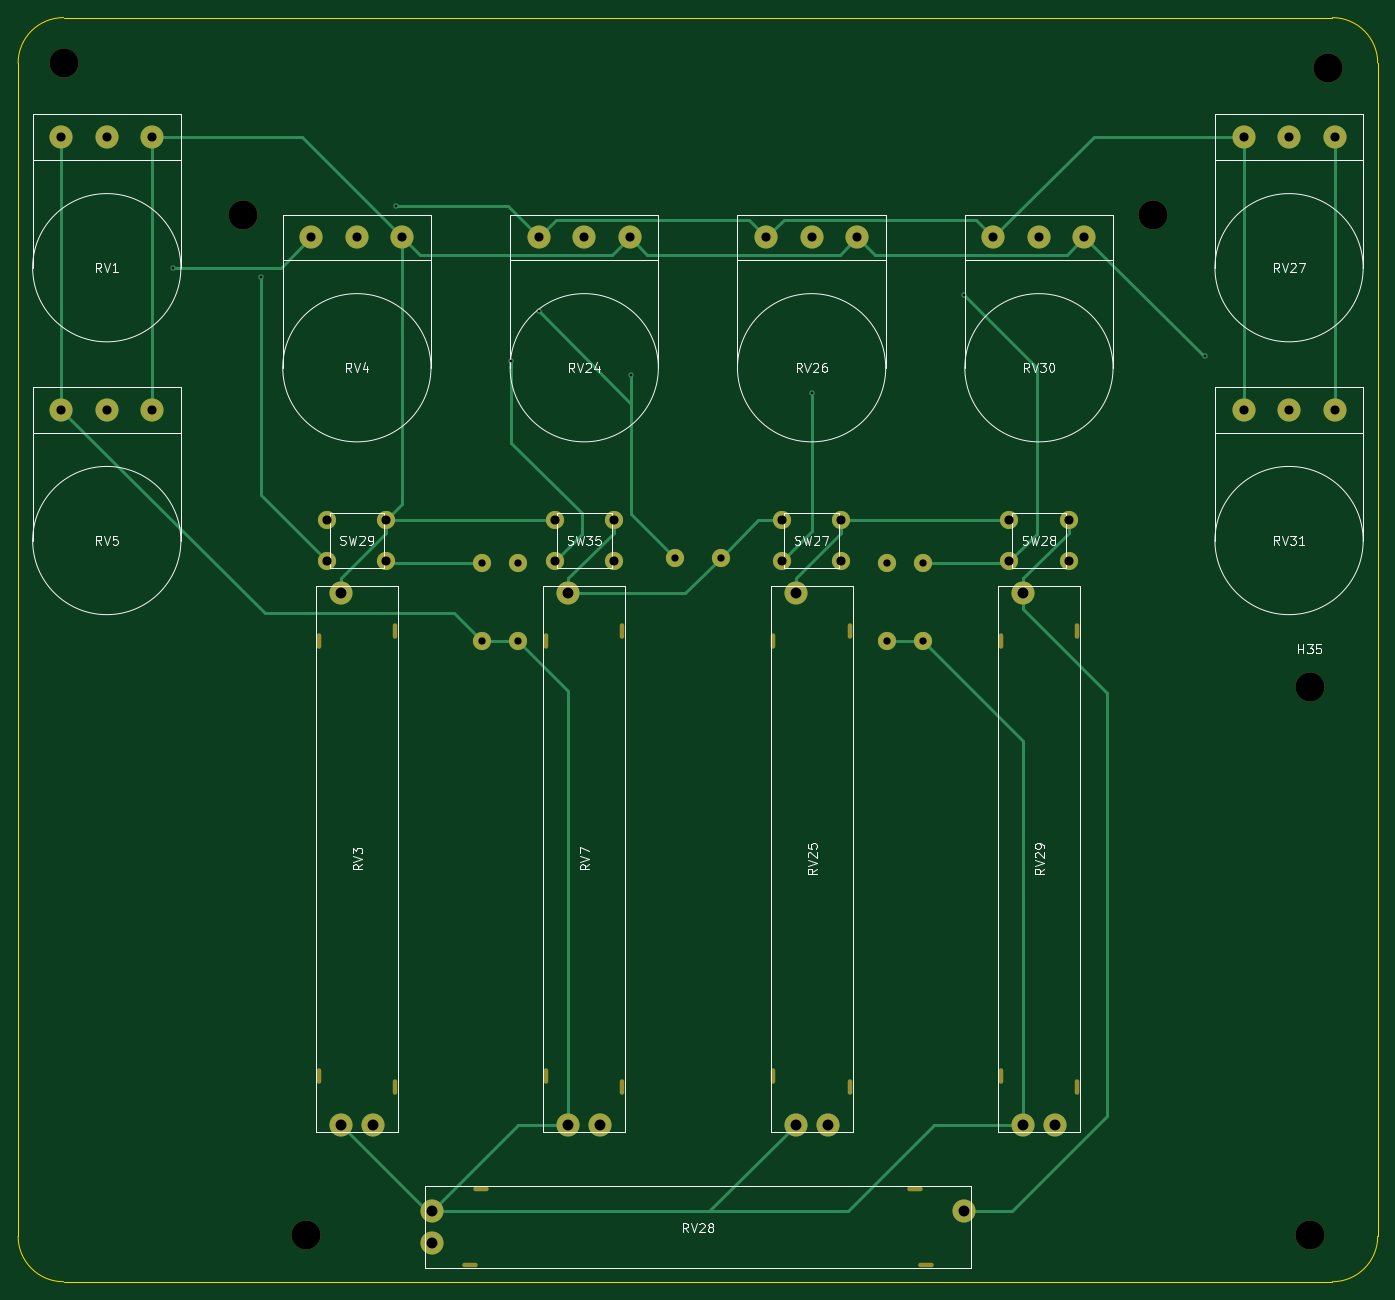
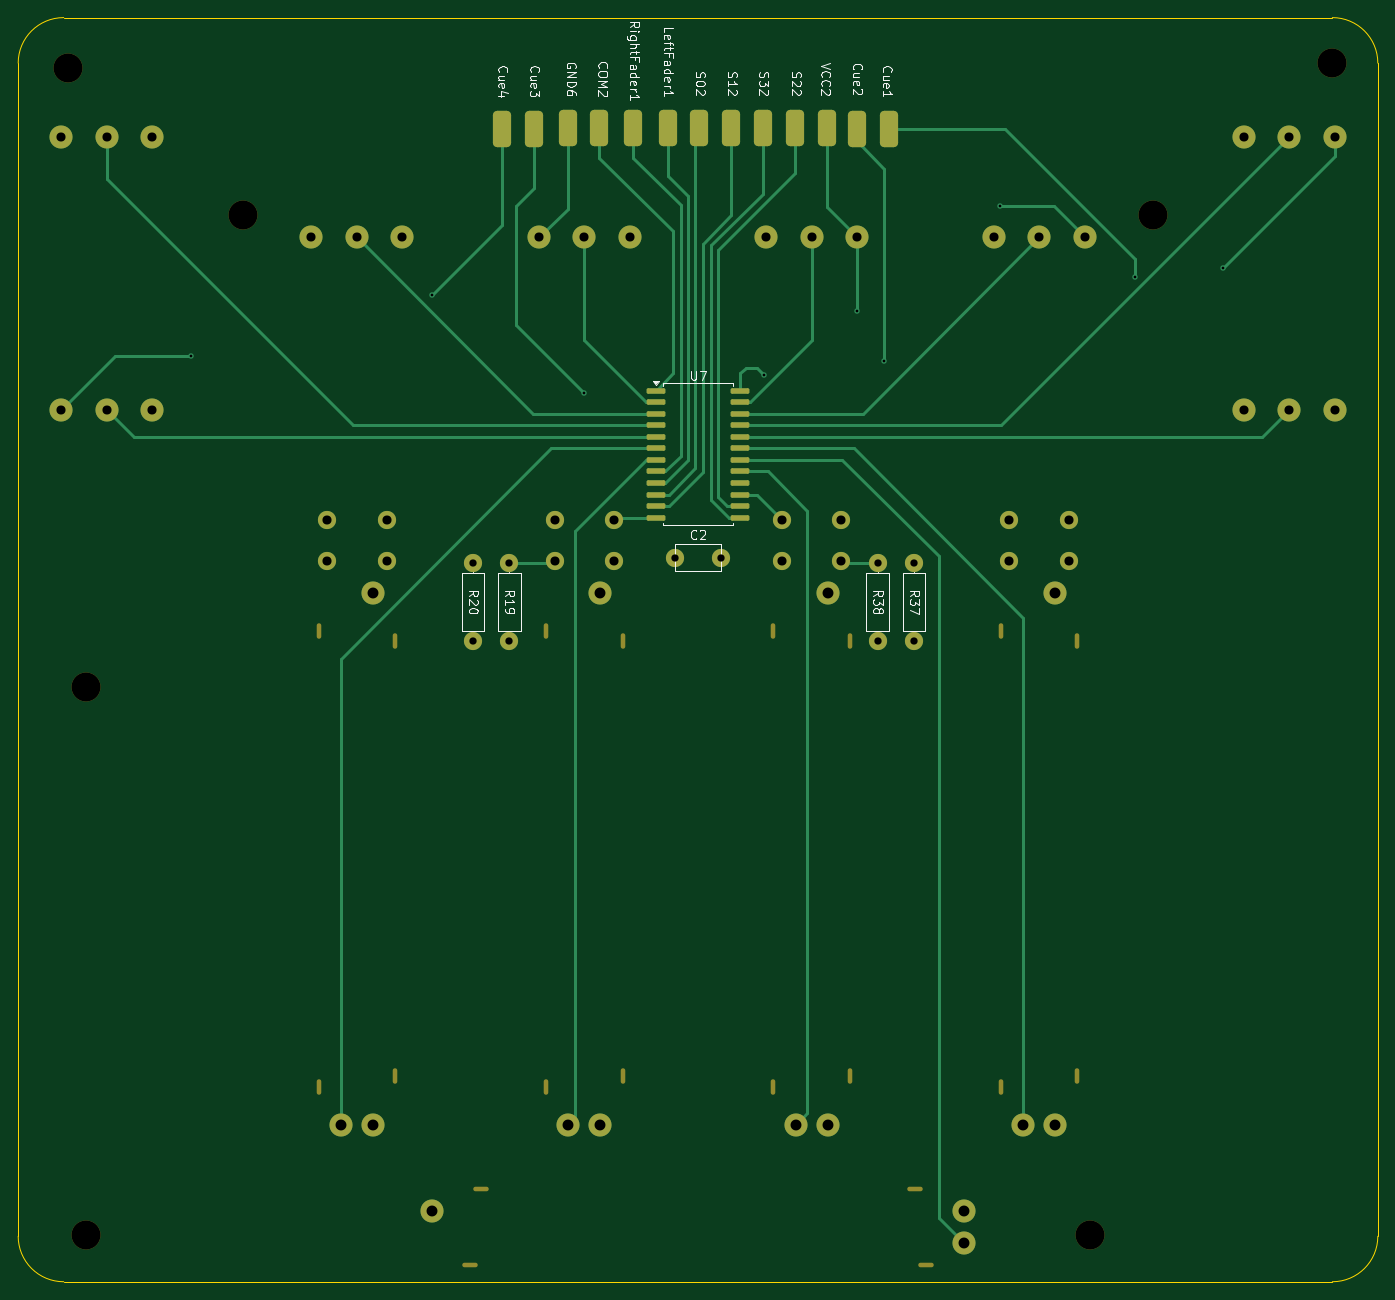
Circuit board: 11 layer files. Board 149.5 x 139.0 mm.
- bottom_copper: DJ but to separate PCBs-B_Cu.gbl (15633 bytes)
- bottom_mask: DJ but to separate PCBs-B_Mask.gbs (5606 bytes)
- paste: DJ but to separate PCBs-B_Paste.gbp (1716 bytes)
- bottom_silk: DJ but to separate PCBs-B_Silkscreen.gbo (42669 bytes)
- outline: DJ but to separate PCBs-Edge_Cuts.gm1 (848 bytes)
- top_copper: DJ but to separate PCBs-F_Cu.gtl (10589 bytes)
- top_mask: DJ but to separate PCBs-F_Mask.gts (3518 bytes)
- paste: DJ but to separate PCBs-F_Paste.gtp (468 bytes)
- top_silk: DJ but to separate PCBs-F_Silkscreen.gto (36451 bytes)
- drill: DJ but to separate PCBs-NPTH.drl (1451 bytes)
- drill: DJ but to separate PCBs-PTH.drl (1460 bytes)

=== bottom_copper: DJ but to separate PCBs-B_Cu.gbl (15633 bytes, source omitted) ===
=== bottom_mask: DJ but to separate PCBs-B_Mask.gbs ===
%TF.GenerationSoftware,KiCad,Pcbnew,10.0.0*%
%TF.CreationDate,2026-06-20T16:57:28-04:00*%
%TF.ProjectId,DJ but to separate PCBs,444a2062-7574-4207-946f-207365706172,rev?*%
%TF.SameCoordinates,Original*%
%TF.FileFunction,Soldermask,Bot*%
%TF.FilePolarity,Negative*%
%FSLAX46Y46*%
G04 Gerber Fmt 4.6, Leading zero omitted, Abs format (unit mm)*
G04 Created by KiCad (PCBNEW 10.0.0) date 2026-06-20 16:57:28*
%MOMM*%
%LPD*%
G01*
G04 APERTURE LIST*
G04 Aperture macros list*
%AMRoundRect*
0 Rectangle with rounded corners*
0 $1 Rounding radius*
0 $2 $3 $4 $5 $6 $7 $8 $9 X,Y pos of 4 corners*
0 Add a 4 corners polygon primitive as box body*
4,1,4,$2,$3,$4,$5,$6,$7,$8,$9,$2,$3,0*
0 Add four circle primitives for the rounded corners*
1,1,$1+$1,$2,$3*
1,1,$1+$1,$4,$5*
1,1,$1+$1,$6,$7*
1,1,$1+$1,$8,$9*
0 Add four rect primitives between the rounded corners*
20,1,$1+$1,$2,$3,$4,$5,0*
20,1,$1+$1,$4,$5,$6,$7,0*
20,1,$1+$1,$6,$7,$8,$9,0*
20,1,$1+$1,$8,$9,$2,$3,0*%
G04 Aperture macros list end*
%ADD10RoundRect,0.500000X0.500000X1.500000X-0.500000X1.500000X-0.500000X-1.500000X0.500000X-1.500000X0*%
%ADD11C,2.000000*%
%ADD12O,1.700000X0.500000*%
%ADD13C,2.540000*%
%ADD14RoundRect,0.500000X-0.500000X-1.500000X0.500000X-1.500000X0.500000X1.500000X-0.500000X1.500000X0*%
%ADD15C,3.200000*%
%ADD16O,0.500000X1.700000*%
%ADD17RoundRect,0.150000X0.875000X0.150000X-0.875000X0.150000X-0.875000X-0.150000X0.875000X-0.150000X0*%
G04 APERTURE END LIST*
D10*
%TO.C,Cue3*%
X103250000Y-22500000D03*
%TD*%
D11*
%TO.C,R19*%
X106000000Y-70200000D03*
X106000000Y-78800000D03*
%TD*%
D12*
%TO.C,RV28*%
X60150000Y-147450000D03*
X61350000Y-139050000D03*
X109150000Y-139050000D03*
X110350000Y-147450000D03*
D13*
X56000000Y-141500000D03*
X56000000Y-145000000D03*
X114500000Y-141500000D03*
%TD*%
D14*
%TO.C,COM2*%
X96100000Y-22350000D03*
%TD*%
D11*
%TO.C,SW27*%
X94500000Y-65500000D03*
X101000000Y-65500000D03*
X94500000Y-70000000D03*
X101000000Y-70000000D03*
%TD*%
D15*
%TO.C,H23*%
X154500000Y-15750000D03*
%TD*%
D13*
%TO.C,RV31*%
X145250000Y-53400000D03*
X150250000Y-53400000D03*
X155250000Y-53400000D03*
%TD*%
%TO.C,RV30*%
X117750000Y-34400000D03*
X122750000Y-34400000D03*
X127750000Y-34400000D03*
%TD*%
%TO.C,RV1*%
X15250000Y-23400000D03*
X20250000Y-23400000D03*
X25250000Y-23400000D03*
%TD*%
D16*
%TO.C,RV25*%
X101950000Y-127850000D03*
X93550000Y-126650000D03*
X93550000Y-78850000D03*
X101950000Y-77650000D03*
D13*
X96000000Y-132000000D03*
X99500000Y-132000000D03*
X96000000Y-73500000D03*
%TD*%
D11*
%TO.C,C2*%
X82750000Y-69625000D03*
X87750000Y-69625000D03*
%TD*%
D14*
%TO.C,RightFader1*%
X92350000Y-22350000D03*
%TD*%
%TO.C,S12*%
X81600000Y-22350000D03*
%TD*%
%TO.C,LeftFader1*%
X88600000Y-22350000D03*
%TD*%
D13*
%TO.C,RV5*%
X15250000Y-53400000D03*
X20250000Y-53400000D03*
X25250000Y-53400000D03*
%TD*%
D15*
%TO.C,H22*%
X42157500Y-144150000D03*
%TD*%
D16*
%TO.C,RV29*%
X126950000Y-127850000D03*
X118550000Y-126650000D03*
X118550000Y-78850000D03*
X126950000Y-77650000D03*
D13*
X121000000Y-132000000D03*
X124500000Y-132000000D03*
X121000000Y-73500000D03*
%TD*%
%TO.C,RV24*%
X67750000Y-34400000D03*
X72750000Y-34400000D03*
X77750000Y-34400000D03*
%TD*%
D14*
%TO.C,S32*%
X78100000Y-22350000D03*
%TD*%
D13*
%TO.C,RV27*%
X145250000Y-23400000D03*
X150250000Y-23400000D03*
X155250000Y-23400000D03*
%TD*%
D14*
%TO.C,GND6*%
X99600000Y-22350000D03*
%TD*%
D16*
%TO.C,RV7*%
X76950000Y-127850000D03*
X68550000Y-126650000D03*
X68550000Y-78850000D03*
X76950000Y-77650000D03*
D13*
X71000000Y-132000000D03*
X74500000Y-132000000D03*
X71000000Y-73500000D03*
%TD*%
D11*
%TO.C,SW35*%
X69500000Y-65500000D03*
X76000000Y-65500000D03*
X69500000Y-70000000D03*
X76000000Y-70000000D03*
%TD*%
%TO.C,R38*%
X65500000Y-70200000D03*
X65500000Y-78800000D03*
%TD*%
D14*
%TO.C,S22*%
X74550000Y-22350000D03*
%TD*%
D15*
%TO.C,H35*%
X152500000Y-83850000D03*
%TD*%
D13*
%TO.C,RV26*%
X92750000Y-34400000D03*
X97750000Y-34400000D03*
X102750000Y-34400000D03*
%TD*%
D15*
%TO.C,H24*%
X152500000Y-144150000D03*
%TD*%
%TO.C,H21*%
X15500000Y-15250000D03*
%TD*%
%TO.C,H26*%
X135250000Y-32000000D03*
%TD*%
D10*
%TO.C,Cue1*%
X64250000Y-22500000D03*
%TD*%
D17*
%TO.C,U7*%
X89900000Y-51265000D03*
X89900000Y-52535000D03*
X89900000Y-53805000D03*
X89900000Y-55075000D03*
X89900000Y-56345000D03*
X89900000Y-57615000D03*
X89900000Y-58885000D03*
X89900000Y-60155000D03*
X89900000Y-61425000D03*
X89900000Y-62695000D03*
X89900000Y-63965000D03*
X89900000Y-65235000D03*
X80600000Y-65235000D03*
X80600000Y-63965000D03*
X80600000Y-62695000D03*
X80600000Y-61425000D03*
X80600000Y-60155000D03*
X80600000Y-58885000D03*
X80600000Y-57615000D03*
X80600000Y-56345000D03*
X80600000Y-55075000D03*
X80600000Y-53805000D03*
X80600000Y-52535000D03*
X80600000Y-51265000D03*
%TD*%
D11*
%TO.C,R37*%
X61500000Y-70200000D03*
X61500000Y-78800000D03*
%TD*%
D10*
%TO.C,Cue4*%
X106750000Y-22500000D03*
%TD*%
D13*
%TO.C,RV4*%
X42750000Y-34400000D03*
X47750000Y-34400000D03*
X52750000Y-34400000D03*
%TD*%
D11*
%TO.C,SW28*%
X119500000Y-65500000D03*
X126000000Y-65500000D03*
X119500000Y-70000000D03*
X126000000Y-70000000D03*
%TD*%
%TO.C,SW29*%
X44500000Y-65500000D03*
X51000000Y-65500000D03*
X44500000Y-70000000D03*
X51000000Y-70000000D03*
%TD*%
D16*
%TO.C,RV3*%
X51950000Y-127850000D03*
X43550000Y-126650000D03*
X43550000Y-78850000D03*
X51950000Y-77650000D03*
D13*
X46000000Y-132000000D03*
X49500000Y-132000000D03*
X46000000Y-73500000D03*
%TD*%
D11*
%TO.C,R20*%
X110000000Y-70200000D03*
X110000000Y-78800000D03*
%TD*%
D14*
%TO.C,VCC2*%
X71100000Y-22350000D03*
%TD*%
D10*
%TO.C,Cue2*%
X67750000Y-22500000D03*
%TD*%
D14*
%TO.C,S02*%
X85100000Y-22350000D03*
%TD*%
D15*
%TO.C,H25*%
X35250000Y-32000000D03*
%TD*%
M02*

=== paste: DJ but to separate PCBs-B_Paste.gbp (1716 bytes, source withheld) ===
=== bottom_silk: DJ but to separate PCBs-B_Silkscreen.gbo (42669 bytes, source omitted) ===
=== outline: DJ but to separate PCBs-Edge_Cuts.gm1 ===
%TF.GenerationSoftware,KiCad,Pcbnew,10.0.0*%
%TF.CreationDate,2026-06-20T16:57:28-04:00*%
%TF.ProjectId,DJ but to separate PCBs,444a2062-7574-4207-946f-207365706172,rev?*%
%TF.SameCoordinates,Original*%
%TF.FileFunction,Profile,NP*%
%FSLAX46Y46*%
G04 Gerber Fmt 4.6, Leading zero omitted, Abs format (unit mm)*
G04 Created by KiCad (PCBNEW 10.0.0) date 2026-06-20 16:57:28*
%MOMM*%
%LPD*%
G01*
G04 APERTURE LIST*
%TA.AperFunction,Profile*%
%ADD10C,0.050000*%
%TD*%
G04 APERTURE END LIST*
D10*
X10500000Y-15250000D02*
X10500000Y-15250000D01*
G75*
G02*
X15500000Y-10250000I5000000J0D01*
G01*
X155000000Y-10250000D01*
G75*
G02*
X160000000Y-15250000I0J-5000000D01*
G01*
X160000000Y-144250000D01*
G75*
G02*
X155000000Y-149250000I-5000000J0D01*
G01*
X15500000Y-149250000D01*
G75*
G02*
X10500000Y-144250000I0J5000000D01*
G01*
X10500000Y-15250000D01*
M02*

=== top_copper: DJ but to separate PCBs-F_Cu.gtl (10589 bytes, source omitted) ===
=== top_mask: DJ but to separate PCBs-F_Mask.gts ===
%TF.GenerationSoftware,KiCad,Pcbnew,10.0.0*%
%TF.CreationDate,2026-06-20T16:57:28-04:00*%
%TF.ProjectId,DJ but to separate PCBs,444a2062-7574-4207-946f-207365706172,rev?*%
%TF.SameCoordinates,Original*%
%TF.FileFunction,Soldermask,Top*%
%TF.FilePolarity,Negative*%
%FSLAX46Y46*%
G04 Gerber Fmt 4.6, Leading zero omitted, Abs format (unit mm)*
G04 Created by KiCad (PCBNEW 10.0.0) date 2026-06-20 16:57:28*
%MOMM*%
%LPD*%
G01*
G04 APERTURE LIST*
%ADD10C,2.000000*%
%ADD11O,1.700000X0.500000*%
%ADD12C,2.540000*%
%ADD13C,3.200000*%
%ADD14O,0.500000X1.700000*%
G04 APERTURE END LIST*
D10*
%TO.C,R19*%
X106000000Y-70200000D03*
X106000000Y-78800000D03*
%TD*%
D11*
%TO.C,RV28*%
X60150000Y-147450000D03*
X61350000Y-139050000D03*
X109150000Y-139050000D03*
X110350000Y-147450000D03*
D12*
X56000000Y-141500000D03*
X56000000Y-145000000D03*
X114500000Y-141500000D03*
%TD*%
D10*
%TO.C,SW27*%
X94500000Y-65500000D03*
X101000000Y-65500000D03*
X94500000Y-70000000D03*
X101000000Y-70000000D03*
%TD*%
D13*
%TO.C,H23*%
X154500000Y-15750000D03*
%TD*%
D12*
%TO.C,RV31*%
X145250000Y-53400000D03*
X150250000Y-53400000D03*
X155250000Y-53400000D03*
%TD*%
%TO.C,RV30*%
X117750000Y-34400000D03*
X122750000Y-34400000D03*
X127750000Y-34400000D03*
%TD*%
%TO.C,RV1*%
X15250000Y-23400000D03*
X20250000Y-23400000D03*
X25250000Y-23400000D03*
%TD*%
D14*
%TO.C,RV25*%
X101950000Y-127850000D03*
X93550000Y-126650000D03*
X93550000Y-78850000D03*
X101950000Y-77650000D03*
D12*
X96000000Y-132000000D03*
X99500000Y-132000000D03*
X96000000Y-73500000D03*
%TD*%
D10*
%TO.C,C2*%
X82750000Y-69625000D03*
X87750000Y-69625000D03*
%TD*%
D12*
%TO.C,RV5*%
X15250000Y-53400000D03*
X20250000Y-53400000D03*
X25250000Y-53400000D03*
%TD*%
D13*
%TO.C,H22*%
X42157500Y-144150000D03*
%TD*%
D14*
%TO.C,RV29*%
X126950000Y-127850000D03*
X118550000Y-126650000D03*
X118550000Y-78850000D03*
X126950000Y-77650000D03*
D12*
X121000000Y-132000000D03*
X124500000Y-132000000D03*
X121000000Y-73500000D03*
%TD*%
%TO.C,RV24*%
X67750000Y-34400000D03*
X72750000Y-34400000D03*
X77750000Y-34400000D03*
%TD*%
%TO.C,RV27*%
X145250000Y-23400000D03*
X150250000Y-23400000D03*
X155250000Y-23400000D03*
%TD*%
D14*
%TO.C,RV7*%
X76950000Y-127850000D03*
X68550000Y-126650000D03*
X68550000Y-78850000D03*
X76950000Y-77650000D03*
D12*
X71000000Y-132000000D03*
X74500000Y-132000000D03*
X71000000Y-73500000D03*
%TD*%
D10*
%TO.C,SW35*%
X69500000Y-65500000D03*
X76000000Y-65500000D03*
X69500000Y-70000000D03*
X76000000Y-70000000D03*
%TD*%
%TO.C,R38*%
X65500000Y-70200000D03*
X65500000Y-78800000D03*
%TD*%
D13*
%TO.C,H35*%
X152500000Y-83850000D03*
%TD*%
D12*
%TO.C,RV26*%
X92750000Y-34400000D03*
X97750000Y-34400000D03*
X102750000Y-34400000D03*
%TD*%
D13*
%TO.C,H24*%
X152500000Y-144150000D03*
%TD*%
%TO.C,H21*%
X15500000Y-15250000D03*
%TD*%
%TO.C,H26*%
X135250000Y-32000000D03*
%TD*%
D10*
%TO.C,R37*%
X61500000Y-70200000D03*
X61500000Y-78800000D03*
%TD*%
D12*
%TO.C,RV4*%
X42750000Y-34400000D03*
X47750000Y-34400000D03*
X52750000Y-34400000D03*
%TD*%
D10*
%TO.C,SW28*%
X119500000Y-65500000D03*
X126000000Y-65500000D03*
X119500000Y-70000000D03*
X126000000Y-70000000D03*
%TD*%
%TO.C,SW29*%
X44500000Y-65500000D03*
X51000000Y-65500000D03*
X44500000Y-70000000D03*
X51000000Y-70000000D03*
%TD*%
D14*
%TO.C,RV3*%
X51950000Y-127850000D03*
X43550000Y-126650000D03*
X43550000Y-78850000D03*
X51950000Y-77650000D03*
D12*
X46000000Y-132000000D03*
X49500000Y-132000000D03*
X46000000Y-73500000D03*
%TD*%
D10*
%TO.C,R20*%
X110000000Y-70200000D03*
X110000000Y-78800000D03*
%TD*%
D13*
%TO.C,H25*%
X35250000Y-32000000D03*
%TD*%
M02*

=== paste: DJ but to separate PCBs-F_Paste.gtp ===
%TF.GenerationSoftware,KiCad,Pcbnew,10.0.0*%
%TF.CreationDate,2026-06-20T16:57:28-04:00*%
%TF.ProjectId,DJ but to separate PCBs,444a2062-7574-4207-946f-207365706172,rev?*%
%TF.SameCoordinates,Original*%
%TF.FileFunction,Paste,Top*%
%TF.FilePolarity,Positive*%
%FSLAX46Y46*%
G04 Gerber Fmt 4.6, Leading zero omitted, Abs format (unit mm)*
G04 Created by KiCad (PCBNEW 10.0.0) date 2026-06-20 16:57:28*
%MOMM*%
%LPD*%
G01*
G04 APERTURE LIST*
G04 APERTURE END LIST*
M02*

=== top_silk: DJ but to separate PCBs-F_Silkscreen.gto (36451 bytes, source omitted) ===
=== drill: DJ but to separate PCBs-NPTH.drl ===
M48
; DRILL file KiCad 10.0.0 date 2026-06-20T16:57:31
; FORMAT={-:-/ absolute / metric / decimal}
; #@! TF.CreationDate,2026-06-20T16:57:31-04:00
; #@! TF.GenerationSoftware,Kicad,Pcbnew,10.0.0
; #@! TF.FileFunction,NonPlated,1,2,NPTH
FMAT,2
METRIC
; #@! TA.AperFunction,NonPlated,NPTH,ComponentDrill
T1C0.600
; #@! TA.AperFunction,NonPlated,NPTH,ComponentDrill
T2C3.200
%
G90
G05
T2
X15.5Y-15.25
X35.25Y-32.0
X42.157Y-144.15
X135.25Y-32.0
X152.5Y-83.85
X152.5Y-144.15
X154.5Y-15.75
T1
G00X43.55Y-79.45
M15
G01X43.55Y-78.25
M16
G05
G00X43.55Y-127.25
M15
G01X43.55Y-126.05
M16
G05
G00X51.95Y-78.25
M15
G01X51.95Y-77.05
M16
G05
G00X51.95Y-128.45
M15
G01X51.95Y-127.25
M16
G05
G00X59.55Y-147.45
M15
G01X60.75Y-147.45
M16
G05
G00X60.75Y-139.05
M15
G01X61.95Y-139.05
M16
G05
G00X68.55Y-79.45
M15
G01X68.55Y-78.25
M16
G05
G00X68.55Y-127.25
M15
G01X68.55Y-126.05
M16
G05
G00X76.95Y-78.25
M15
G01X76.95Y-77.05
M16
G05
G00X76.95Y-128.45
M15
G01X76.95Y-127.25
M16
G05
G00X93.55Y-79.45
M15
G01X93.55Y-78.25
M16
G05
G00X93.55Y-127.25
M15
G01X93.55Y-126.05
M16
G05
G00X101.95Y-78.25
M15
G01X101.95Y-77.05
M16
G05
G00X101.95Y-128.45
M15
G01X101.95Y-127.25
M16
G05
G00X108.55Y-139.05
M15
G01X109.75Y-139.05
M16
G05
G00X109.75Y-147.45
M15
G01X110.95Y-147.45
M16
G05
G00X118.55Y-79.45
M15
G01X118.55Y-78.25
M16
G05
G00X118.55Y-127.25
M15
G01X118.55Y-126.05
M16
G05
G00X126.95Y-78.25
M15
G01X126.95Y-77.05
M16
G05
G00X126.95Y-128.45
M15
G01X126.95Y-127.25
M16
G05
M30

=== drill: DJ but to separate PCBs-PTH.drl ===
M48
; DRILL file KiCad 10.0.0 date 2026-06-20T16:57:31
; FORMAT={-:-/ absolute / metric / decimal}
; #@! TF.CreationDate,2026-06-20T16:57:31-04:00
; #@! TF.GenerationSoftware,Kicad,Pcbnew,10.0.0
; #@! TF.FileFunction,Plated,1,2,PTH
FMAT,2
METRIC
; #@! TA.AperFunction,Plated,PTH,ViaDrill
T1C0.300
; #@! TA.AperFunction,Plated,PTH,ComponentDrill
T2C0.800
; #@! TA.AperFunction,Plated,PTH,ComponentDrill
T3C1.000
; #@! TA.AperFunction,Plated,PTH,ComponentDrill
T4C1.200
%
G90
G05
T1
X27.5Y-37.75
X37.25Y-38.75
X52.0Y-31.0
X64.75Y-48.0
X67.75Y-42.5
X77.942Y-49.558
X97.75Y-51.5
X114.5Y-40.75
X141.0Y-47.5
T2
X61.5Y-70.2
X61.5Y-78.8
X65.5Y-70.2
X65.5Y-78.8
X82.75Y-69.625
X87.75Y-69.625
X106.0Y-70.2
X106.0Y-78.8
X110.0Y-70.2
X110.0Y-78.8
T3
X15.25Y-23.4
X15.25Y-53.4
X20.25Y-23.4
X20.25Y-53.4
X25.25Y-23.4
X25.25Y-53.4
X42.75Y-34.4
X44.5Y-65.5
X44.5Y-70.0
X47.75Y-34.4
X51.0Y-65.5
X51.0Y-70.0
X52.75Y-34.4
X67.75Y-34.4
X69.5Y-65.5
X69.5Y-70.0
X72.75Y-34.4
X76.0Y-65.5
X76.0Y-70.0
X77.75Y-34.4
X92.75Y-34.4
X94.5Y-65.5
X94.5Y-70.0
X97.75Y-34.4
X101.0Y-65.5
X101.0Y-70.0
X102.75Y-34.4
X117.75Y-34.4
X119.5Y-65.5
X119.5Y-70.0
X122.75Y-34.4
X126.0Y-65.5
X126.0Y-70.0
X127.75Y-34.4
X145.25Y-23.4
X145.25Y-53.4
X150.25Y-23.4
X150.25Y-53.4
X155.25Y-23.4
X155.25Y-53.4
T4
X46.0Y-73.5
X46.0Y-132.0
X49.5Y-132.0
X56.0Y-141.5
X56.0Y-145.0
X71.0Y-73.5
X71.0Y-132.0
X74.5Y-132.0
X96.0Y-73.5
X96.0Y-132.0
X99.5Y-132.0
X114.5Y-141.5
X121.0Y-73.5
X121.0Y-132.0
X124.5Y-132.0
M30
